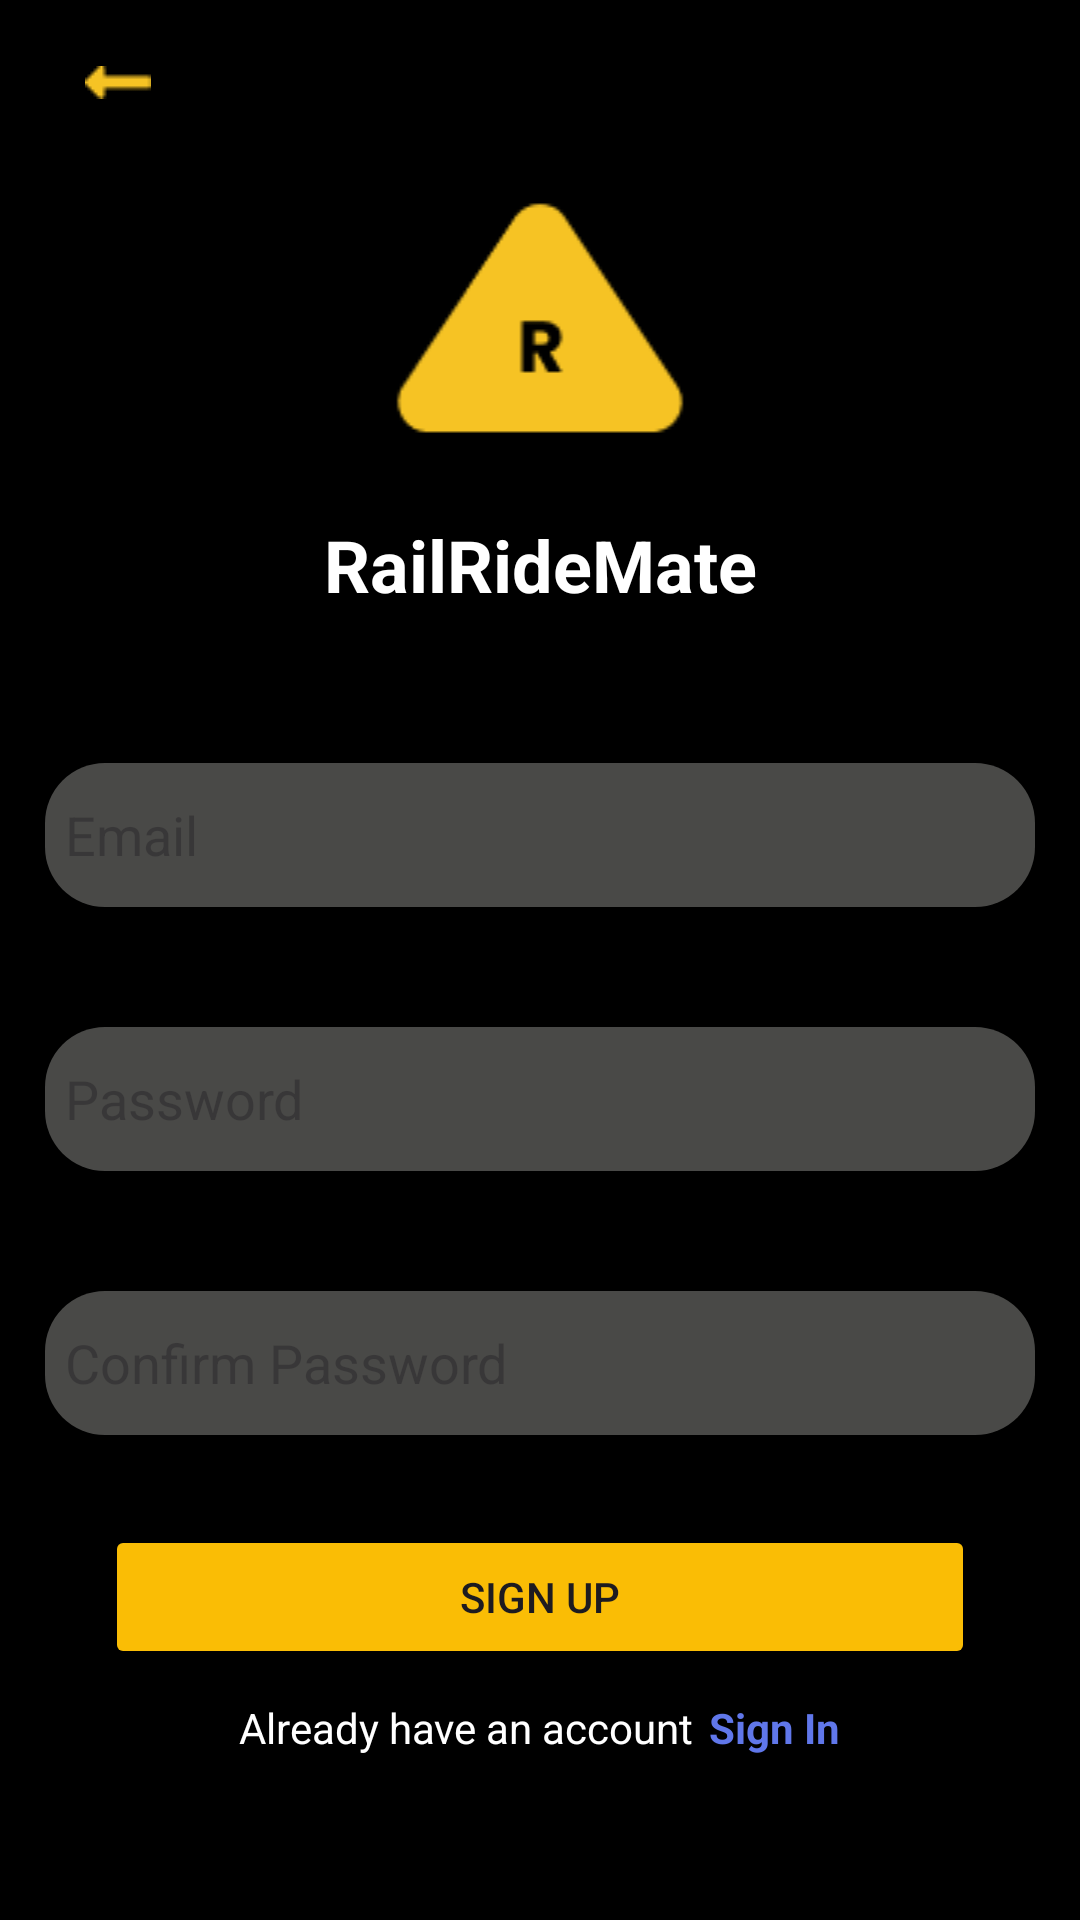

Android layout source for this screen:
<!-- AndroidManifest.xml: application theme Theme.RailRideMate -->
<!-- res/layout/activity_register.xml -->
<?xml version="1.0" encoding="utf-8"?>
<androidx.constraintlayout.widget.ConstraintLayout xmlns:android="http://schemas.android.com/apk/res/android"
    xmlns:app="http://schemas.android.com/apk/res-auto"
    xmlns:tools="http://schemas.android.com/tools"
    android:layout_width="match_parent"
    android:layout_height="match_parent"
    tools:context=".Register"
    android:background="#000000">


    <ImageView
        android:id="@+id/imageView2"
        android:layout_width="wrap_content"
        android:layout_height="wrap_content"
        app:layout_constraintBottom_toBottomOf="parent"
        app:layout_constraintEnd_toEndOf="parent"
        app:layout_constraintHorizontal_bias="0.084"
        app:layout_constraintStart_toStartOf="parent"
        app:layout_constraintTop_toTopOf="parent"
        app:layout_constraintVertical_bias="0.035"
        app:srcCompat="@drawable/vector" />

    <LinearLayout
        android:layout_width="330dp"
        android:layout_height="541dp"
        android:orientation="vertical"
        app:layout_constraintBottom_toBottomOf="parent"
        app:layout_constraintEnd_toEndOf="parent"
        app:layout_constraintStart_toStartOf="parent"
        app:layout_constraintTop_toBottomOf="@+id/imageView2"
        app:layout_constraintVertical_bias="0.409">

        <ImageView
            android:id="@+id/imageView4"
            android:layout_width="match_parent"
            android:layout_height="wrap_content"
            app:srcCompat="@drawable/logo" />


        <TextView
            android:id="@+id/editNewsHeader"
            android:layout_width="match_parent"
            android:layout_height="wrap_content"
            android:text="RailRideMate"
            android:textAlignment="center"
            android:textColor="#FFFFFF"
            android:textSize="24sp"
            android:textStyle="bold" />


        <EditText
            android:id="@+id/username"
            android:layout_width="match_parent"
            android:layout_height="48dp"
            android:layout_marginTop="50dp"
            android:background="@drawable/txtregbg"
            android:ems="10"
            android:hint="Email"
            android:inputType="text"
            android:paddingStart="20px" />


        <EditText
            android:id="@+id/regiPassword"
            android:layout_width="match_parent"
            android:layout_height="48dp"
            android:layout_marginTop="40dp"
            android:background="@drawable/txtregbg"
            android:ems="10"
            android:hint="Password"
            android:inputType="textPassword"
            android:paddingStart="20px" />

        <EditText

            android:id="@+id/confirm_password"
            android:layout_width="match_parent"
            android:layout_height="48dp"
            android:layout_marginTop="40dp"
            android:background="@drawable/txtregbg"
            android:ems="10"
            android:hint="Confirm Password"
            android:inputType="textPassword"
            android:paddingStart="20px" />

        <Button
            android:id="@+id/regiserBtn"
            android:layout_width="match_parent"
            android:layout_height="wrap_content"
            android:layout_marginLeft="20dp"
            android:layout_marginTop="30dp"
            android:layout_marginRight="20dp"
            android:backgroundTint="#FABD05"
            android:text="SIGN UP" />
        

        <LinearLayout
            android:layout_width="wrap_content"
            android:layout_height="wrap_content"
            android:layout_gravity="center"
            android:layout_marginTop="10dp"
            android:orientation="horizontal">

            <TextView
                android:layout_width="wrap_content"
                android:layout_height="wrap_content"
                android:text="Already have an account"
                android:textColor="#FFFFFF" />

            <TextView
                android:id="@+id/lgNowBtn"
                android:layout_width="wrap_content"
                android:layout_height="wrap_content"
                android:layout_marginStart="5dp"
                android:text="Sign In"
                android:textColor="#6077EA"
                android:textStyle="bold" />


        </LinearLayout>

    </LinearLayout>
</androidx.constraintlayout.widget.ConstraintLayout>
<!-- resources referenced by this layout -->
<resources>
  <!-- drawable logo: png bitmap (drawable, 1467 bytes) -->
  <!-- drawable txtregbg (drawable) -->
  <?xml version="1.0" encoding="utf-8"?>
  <shape xmlns:android="http://schemas.android.com/apk/res/android" android:shape="rectangle">
      <solid android:color="#C4605F5D"/>
      <corners android:radius="20dp"/>
  
  </shape>
  <!-- drawable vector: png bitmap (drawable, 271 bytes) -->
  <style name="Theme.RailRideMate" parent="Base.Theme.RailRideMate" />
  <style name="Base.Theme.RailRideMate" parent="Theme.Material3.DayNight.NoActionBar">
          
          
      </style>
</resources>
